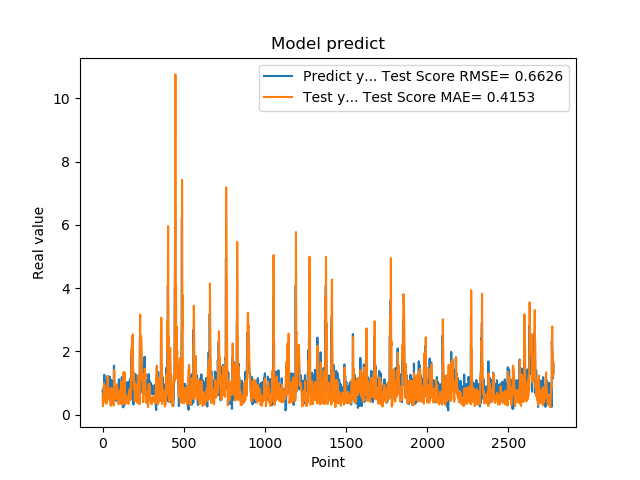

Data behind this chart, as committed beside it:
7.321749925613403320e-01, 5.784991242757338004e-01
7.321749925613403320e-01, 4.974594946687692643e-01
7.640249729156494141e-01, 2.660152261710906352e-01
7.640249729156494141e-01, 3.029784643543672051e-01
4.072830080986022949e-01, 3.445206561647528032e-01
4.752210080623625599e-01, 4.778244713915991149e-01
4.752210080623625599e-01, 5.801056488871648709e-01
8.781340122222900391e-01, 7.144085328047963257e-01
8.781340122222900391e-01, 9.571941107202550647e-01
7.414129972457885742e-01, 9.888906653595962437e-01
1.258002042770385520e+00, 7.490008959429415025e-01
1.258002042770385520e+00, 8.732422669247564828e-01
1.069700956344604492e+00, 9.298670894404951204e-01
1.069700956344604492e+00, 8.664179759770284095e-01
7.274609804153442383e-01, 7.582285736389385855e-01
7.892770171165466309e-01, 5.880154742795296041e-01
7.892770171165466309e-01, 5.210005996870770151e-01
6.237750053405761719e-01, 4.129989790779956538e-01
6.237750053405761719e-01, 4.165224415699997351e-01
6.914690136909484863e-01, 4.116930813029912040e-01
8.557710051536558948e-01, 4.627616795843985664e-01
8.557710051536558948e-01, 5.736439902874962415e-01
7.093830108642578125e-01, 5.923009301532282667e-01
7.093830108642578125e-01, 4.564185249097789110e-01
1.014547944068908691e+00, 3.443859383561801990e-01
1.115731000900268555e+00, 4.863367925421826499e-01
1.115731000900268555e+00, 7.028522542455601929e-01
4.182830154895783026e-01, 7.724736692229954294e-01
4.182830154895783026e-01, 5.025629643716778006e-01
1.002280950546264648e+00, 4.987441669202474781e-01
1.218860983848571777e+00, 8.104691477591340343e-01
1.218860983848571777e+00, 1.166398757050300050e+00
1.143296003341674805e+00, 1.211166680116547045e+00
1.143296003341674805e+00, 9.619389786381660201e-01
6.528189778327941895e-01, 8.133516706726096057e-01
6.746559739112854004e-01, 5.887798726014182860e-01
6.746559739112854004e-01, 5.071324411964467371e-01
6.009536385536193848e-01, 4.830740859684135580e-01
6.009536385536193848e-01, 5.543046578645103306e-01
6.694570183753967285e-01, 5.655611934253653716e-01
6.538079977035522461e-01, 5.925048659636010795e-01
6.538079977035522461e-01, 6.185897431111905265e-01
7.814120054244995117e-01, 6.248398561218235781e-01
7.814120054244995117e-01, 5.980352442828300585e-01
1.206303954124450906e+00, 5.328316420360620365e-01
8.469259738922119141e-01, 8.168715358002756055e-01
8.469259738922119141e-01, 6.332182523282161579e-01
8.286409974098205566e-01, 5.162192842765924716e-01
8.286409974098205566e-01, 4.297177031121921509e-01
6.482390165328979492e-01, 4.816887156447919316e-01
5.623700022697448730e-01, 2.812421747388570425e-01
5.623700022697448730e-01, 3.663679038557687839e-01
7.183309793472290039e-01, 4.741080210136820461e-01
7.183309793472290039e-01, 6.116700743171799015e-01
1.099647998809814453e+00, 6.793139130046608187e-01
9.541710019111632191e-01, 8.450521712639407212e-01
9.541710019111632191e-01, 7.113572832565151494e-01
7.290139794349670410e-01, 5.821884053777924839e-01
7.290139794349670410e-01, 3.994999672542625113e-01
6.694499850273132324e-01, 3.822608200146394575e-01
8.631219863891601562e-01, 3.343439754973886457e-01
... 2,719 more rows
